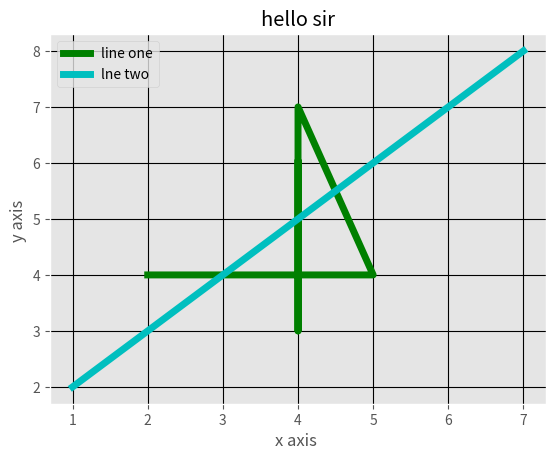

Here is the Python script that generated this plot:
from matplotlib import pyplot as plt
from matplotlib import style
style.use('ggplot')
x = [2,5,4,4,4]
y = [4,4,7,3,6]
x1 = [1,3,5,6,7]
y1 = [2,4,6,7,8]
plt.plot(x,y,'g',label='line one',linewidth = 5)
plt.plot(x1,y1,'c',label='lne two',linewidth = 5)
plt.title("hello sir")
plt.xlabel("x axis ")
plt.ylabel("y axis ")
plt.legend()
plt.grid(True,color = 'k')
plt.show()
